Run: headless pygame with SDL's dummy video driver; simulated clock (each Clock.tick advances the game by its frame time, no real sleeping); random seed 0; keys injected as events and as key.get_pressed() state; mouse plan: one left click at the window centre at the start of phase 2, then a move to the lower-right quarter at the start of phase 3.
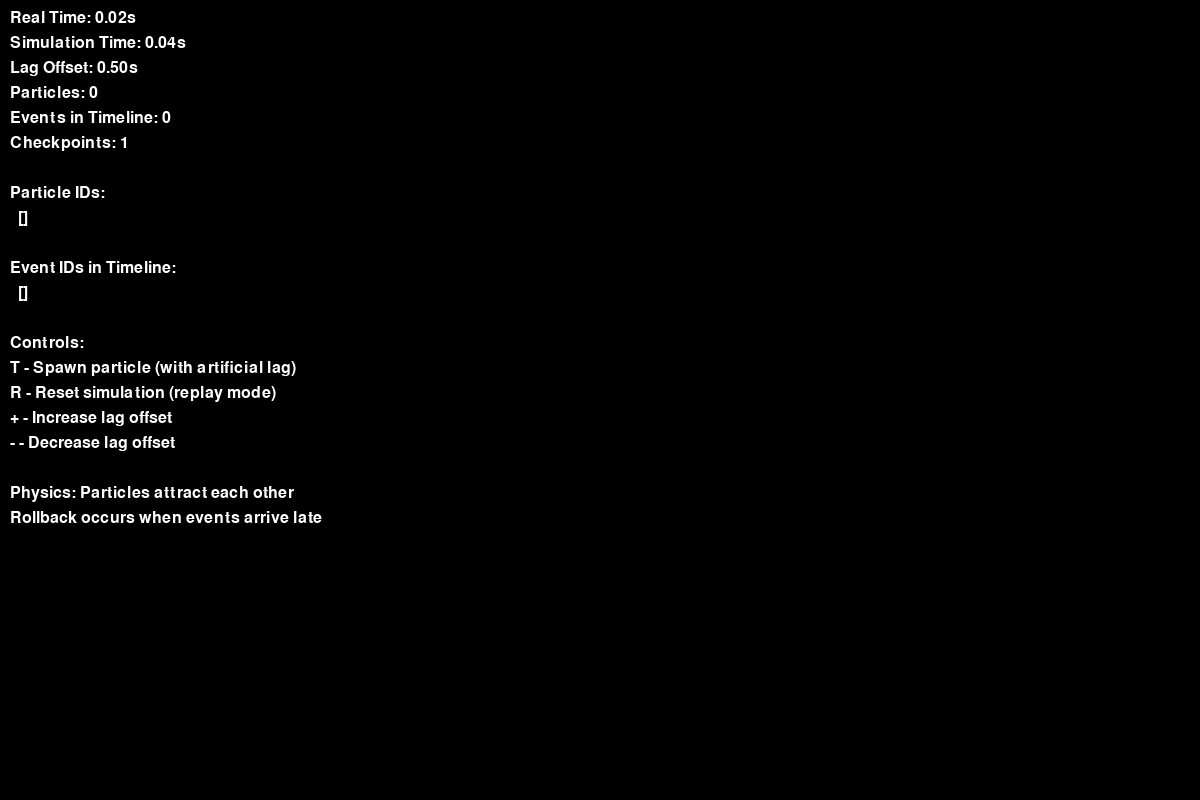
Frame 1 of 4 · flips 1–60 · no input
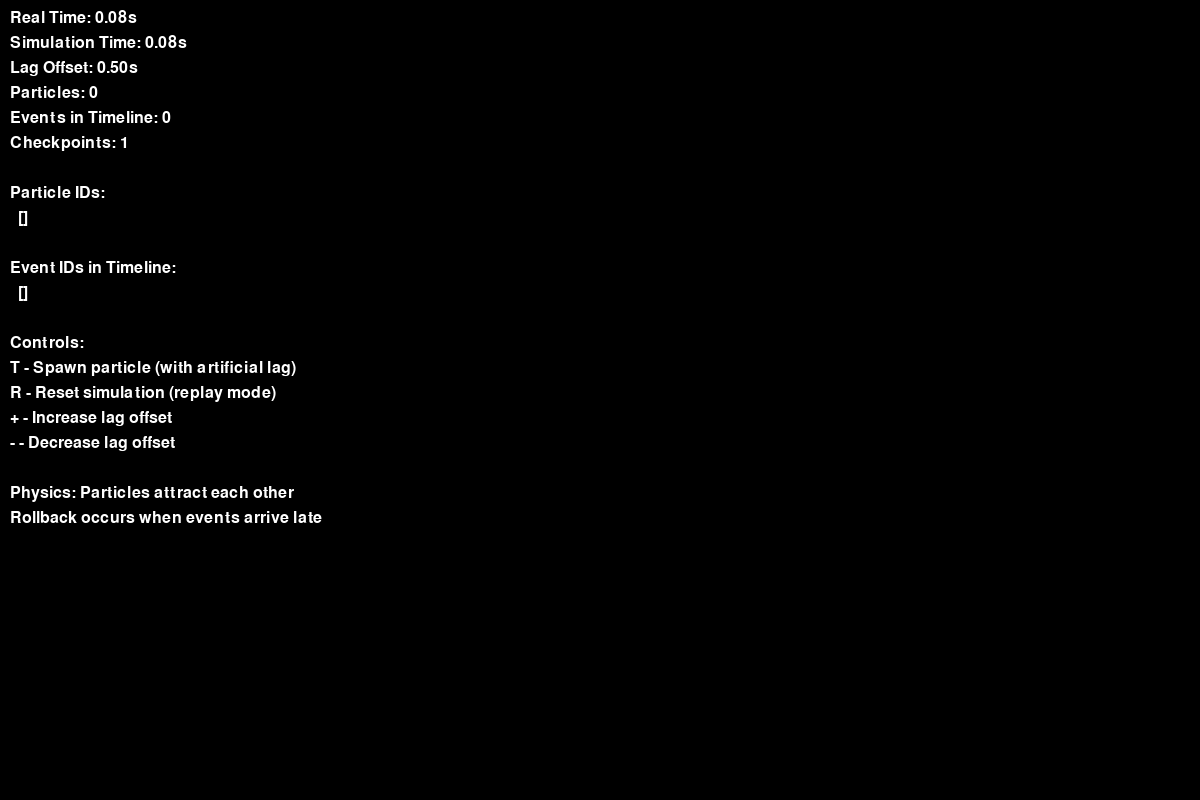
Frame 2 of 4 · flips 61–180 · clicked the window centre · tapped SPACE, RETURN · held RIGHT (→), D
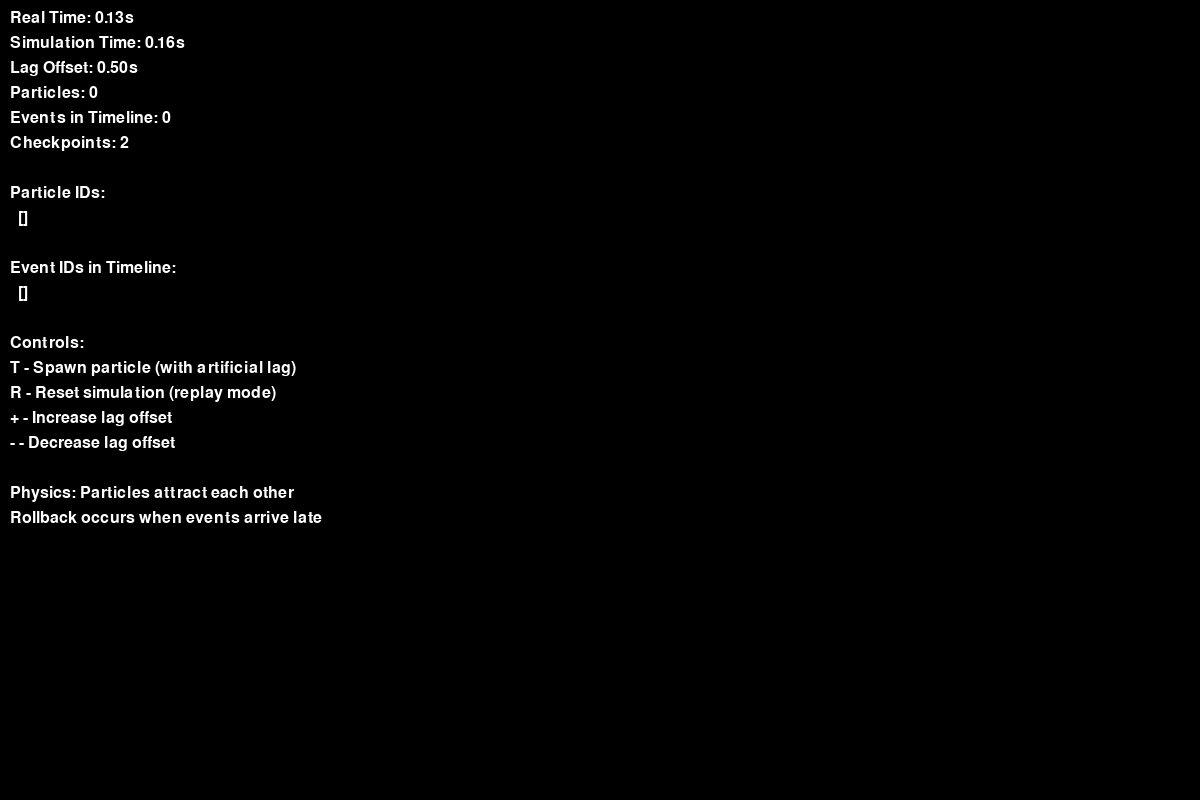
Frame 3 of 4 · flips 181–300 · moved the mouse to the lower-right quarter · held DOWN (↓), S
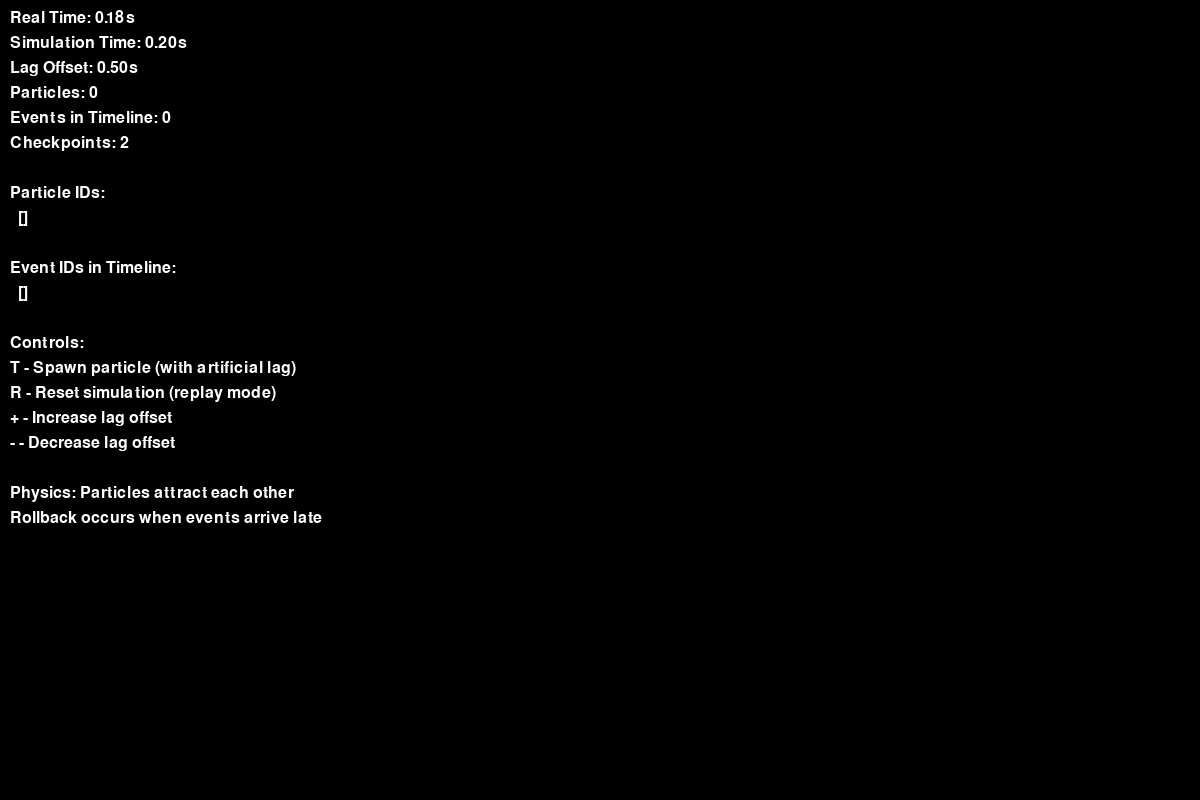
Frame 4 of 4 · flips 301–420 · held LEFT (←), A, UP (↑), W

The pygame program that drew these frames:

import pygame
import time
import math
import copy
from typing import List, Tuple, Optional

# Inicializar Pygame
pygame.init()

# Constantes
SCREEN_WIDTH = 1200
SCREEN_HEIGHT = 800
FPS = 60
SIMULATION_FPS = 25
CHECKPOINT_DURATION = 4.0  # segundos
GRAVITY_CONSTANT = 100.0
MIN_DISTANCE = 30.0  # distancia mínima para atracción

# Colores
BLACK = (0, 0, 0)
WHITE = (255, 255, 255)
RED = (255, 100, 100)
BLUE = (100, 100, 255)
GREEN = (100, 255, 100)
YELLOW = (255, 255, 100)

class Event:
    def __init__(self, timestamp: float, event_type: str, data: dict):
        self.timestamp = timestamp
        self.event_type = event_type
        self.data = data
    
    def __repr__(self):
        return f"Event(t={self.timestamp:.3f}, type={self.event_type}, data={self.data})"

class Particle:
    _next_id = 0  # Contador global para IDs únicos
    
    def __init__(self, mass: int, pos: Tuple[float, float], particle_id: int = None):
        self.mass = mass
        self.pos = list(pos)
        self.vel = [0.0, 0.0]
        self.life = mass
        
        # Asignar ID único y determinista
        if particle_id is not None:
            self.id = particle_id
        else:
            self.id = Particle._next_id
            Particle._next_id += 1
        
    def copy(self):
        new_particle = Particle(self.mass, tuple(self.pos), self.id)
        new_particle.vel = self.vel.copy()
        new_particle.life = self.life
        return new_particle

class TimeSimulationLine:
    def __init__(self):
        self.events = []  # Lista ordenada de eventos por timestamp
    
    def add_event(self, event: Event):
        # Insertar evento manteniendo orden por timestamp
        inserted = False
        for i, existing_event in enumerate(self.events):
            if event.timestamp < existing_event.timestamp:
                self.events.insert(i, event)
                inserted = True
                break
        if not inserted:
            self.events.append(event)
    
    def get_events_until(self, timestamp: float) -> List[Event]:
        """Obtener todos los eventos hasta cierto timestamp"""
        events_until = []
        for event in self.events:
            if event.timestamp <= timestamp:
                events_until.append(event)
            else:
                break
        return events_until
    
    def get_events_in_range(self, start_time: float, end_time: float) -> List[Event]:
        """Obtener eventos en un rango de tiempo"""
        events_in_range = []
        for event in self.events:
            if start_time <= event.timestamp <= end_time:
                events_in_range.append(event)
            elif event.timestamp > end_time:
                break
        return events_in_range

class Checkpoint:
    def __init__(self, timestamp: float, particles: List[Particle]):
        self.timestamp = timestamp
        self.particles = [p.copy() for p in particles]

class SimulationState:
    def __init__(self):
        self.particles = []
        self.simulation_time = 0.0
        self.checkpoints = []
        self.step_duration = 1.0 / SIMULATION_FPS
        
    def copy(self):
        new_state = SimulationState()
        new_state.particles = [p.copy() for p in self.particles]
        new_state.simulation_time = self.simulation_time
        new_state.step_duration = self.step_duration
        return new_state
    
    def add_particle(self, mass: int, pos: Tuple[float, float], particle_id: int = None):
        particle = Particle(mass, pos, particle_id)
        self.particles.append(particle)
    
    def calculate_forces(self, particle1: Particle, particle2: Particle) -> Tuple[float, float]:
        """Calcular fuerza gravitacional entre dos partículas"""
        dx = particle2.pos[0] - particle1.pos[0]
        dy = particle2.pos[1] - particle1.pos[1]
        distance = math.sqrt(dx*dx + dy*dy)
        
        # Si están muy cerca, no hay atracción
        if distance < MIN_DISTANCE:
            return 0.0, 0.0
        
        # Fuerza gravitacional
        force_magnitude = GRAVITY_CONSTANT * particle1.mass * particle2.mass / (distance * distance)
        
        # Componentes de la fuerza
        force_x = force_magnitude * dx / distance
        force_y = force_magnitude * dy / distance
        
        return force_x, force_y
    
    def advance_step(self, timeline: TimeSimulationLine):
        """Avanzar un paso de simulación"""
        next_time = self.simulation_time + self.step_duration
        
        # DEBUG: Mostrar qué eventos deberíamos procesar
        all_events_until_now = timeline.get_events_until(next_time)
        events_that_should_exist = [ev for ev in all_events_until_now if ev.timestamp <= next_time]
        
        # Procesar TODOS los eventos que deberían existir hasta este punto
        existing_particle_ids = {p.id for p in self.particles}
        
        for event in events_that_should_exist:
            if event.event_type == "spawn_particle":
                particle_id = event.data.get("id")
                # Solo crear la partícula si no existe ya
                if particle_id is not None and particle_id not in existing_particle_ids:
                    self.add_particle(event.data["mass"], event.data["pos"], particle_id)
                    existing_particle_ids.add(particle_id)
        
        # Aplicar fuerzas entre partículas
        forces = {}
        for i, p1 in enumerate(self.particles):
            forces[p1.id] = [0.0, 0.0]
            for j, p2 in enumerate(self.particles):
                if i != j:
                    fx, fy = self.calculate_forces(p1, p2)
                    forces[p1.id][0] += fx
                    forces[p1.id][1] += fy
        
        # Actualizar velocidades y posiciones
        for particle in self.particles:
            if particle.id in forces:
                # F = ma, entonces a = F/m
                ax = forces[particle.id][0] / particle.mass
                ay = forces[particle.id][1] / particle.mass
                
                # Actualizar velocidad
                particle.vel[0] += ax * self.step_duration
                particle.vel[1] += ay * self.step_duration
                
                # Actualizar posición
                particle.pos[0] += particle.vel[0] * self.step_duration
                particle.pos[1] += particle.vel[1] * self.step_duration
                
                # Mantener partículas en pantalla (rebote)
                if particle.pos[0] < 0 or particle.pos[0] > SCREEN_WIDTH:
                    particle.vel[0] *= -0.8  # Amortiguamiento en rebote
                    particle.pos[0] = max(0, min(SCREEN_WIDTH, particle.pos[0]))
                
                if particle.pos[1] < 0 or particle.pos[1] > SCREEN_HEIGHT:
                    particle.vel[1] *= -0.8
                    particle.pos[1] = max(0, min(SCREEN_HEIGHT, particle.pos[1]))
        
        self.simulation_time = next_time
    
    def save_checkpoint(self):
        """Guardar checkpoint del estado actual"""
        checkpoint = Checkpoint(self.simulation_time, self.particles)
        self.checkpoints.append(checkpoint)
        
        # Eliminar checkpoints antiguos (más de 4 segundos)
        self.checkpoints = [cp for cp in self.checkpoints 
                          if self.simulation_time - cp.timestamp <= CHECKPOINT_DURATION]
    
    def restore_from_checkpoint(self, timestamp: float) -> bool:
        """Restaurar desde el checkpoint más cercano anterior al timestamp"""
        best_checkpoint = None
        for checkpoint in self.checkpoints:
            if checkpoint.timestamp <= timestamp:
                if best_checkpoint is None or checkpoint.timestamp > best_checkpoint.timestamp:
                    best_checkpoint = checkpoint
        
        if best_checkpoint:
            self.simulation_time = best_checkpoint.timestamp
            self.particles = [p.copy() for p in best_checkpoint.particles]
            return True
        return False
    
    def reset_to_initial(self):
        """Resetear al estado inicial"""
        self.particles = []
        self.simulation_time = 0.0

class Game:
    def __init__(self):
        self.screen = pygame.display.set_mode((SCREEN_WIDTH, SCREEN_HEIGHT))
        pygame.display.set_caption("Rollback Netcode Simulation")
        self.clock = pygame.time.Clock()
        self.font = pygame.font.Font(None, 24)
        
        # Tiempos
        self.real_time = 0.0
        self.start_time = time.time()
        
        # Estado de simulación
        self.simulation_state = SimulationState()
        self.initial_state = self.simulation_state.copy()
        self.timeline = TimeSimulationLine()
        
        # Control de lag artificial
        self.lag_offset = 0.5  # segundos de lag simulado
        
        # Velocidad de simulación
        self.simulation_speed = 1.0 
        
        # ID único para eventos
        self.next_event_id = 0
        
        self.running = True
    
    def handle_events(self):
        mouse_pos = pygame.mouse.get_pos()
        
        for event in pygame.event.get():
            if event.type == pygame.QUIT:
                self.running = False
            
            elif event.type == pygame.KEYDOWN:
                if event.key == pygame.K_t:
                    # Crear partícula con lag artificial
                    spawn_time = self.real_time - self.lag_offset
                    spawn_event = Event(
                        timestamp=spawn_time,
                        event_type="spawn_particle",
                        data={
                            "mass": 20,
                            "pos": mouse_pos,
                            "id": self.next_event_id
                        }
                    )
                    self.next_event_id += 1
                    self.process_new_event(spawn_event)
                
                elif event.key == pygame.K_r:
                    # Reiniciar simulación (replay)
                    self.simulation_state.reset_to_initial()
                    # Resetear el contador de IDs también
                    Particle._next_id = 0
                
                elif event.key == pygame.K_PLUS or event.key == pygame.K_EQUALS:
                    # Aumentar lag
                    self.lag_offset = min(3.0, self.lag_offset + 0.1)
                
                elif event.key == pygame.K_MINUS:
                    # Disminuir lag
                    self.lag_offset = max(0.0, self.lag_offset - 0.1)
    
    def process_new_event(self, event: Event):
        """Procesar un nuevo evento que puede requerir rollback"""
        self.timeline.add_event(event)
        
        # ¿Necesitamos rollback?
        if event.timestamp < self.simulation_state.simulation_time:
            print(f"ROLLBACK necesario: evento en {event.timestamp:.3f}, sim_time: {self.simulation_state.simulation_time:.3f}")
            
            # Intentar restaurar desde checkpoint
            if self.simulation_state.restore_from_checkpoint(event.timestamp):
                print(f"Restaurado a checkpoint: {self.simulation_state.simulation_time:.3f}")
                print(f"Eventos totales en timeline: {len(self.timeline.events)}")
                
                # Mostrar todos los eventos que deberían procesarse
                events_to_process = self.timeline.get_events_until(self.real_time)
                print(f"Eventos que deben procesarse: {len(events_to_process)}")
                for ev in events_to_process:
                    if ev.timestamp >= self.simulation_state.simulation_time:
                        print(f"  - Evento ID {ev.data.get('id')} en t={ev.timestamp:.3f}")
            else:
                print("No hay checkpoint disponible, reiniciando")
                self.simulation_state.reset_to_initial()
    
    def update_simulation(self):
        """Actualizar la simulación hacia el real_time"""
        # Determinar cuántos pasos necesitamos avanzar
        time_diff = self.real_time - self.simulation_state.simulation_time
        
        if time_diff > 0:
            # Si estamos atrasados, acelerar
            if time_diff > 0.1:  # Si estamos muy atrasados
                steps_needed = int(time_diff / self.simulation_state.step_duration)
                steps_this_frame = min(10, steps_needed)  # Máximo 10 pasos por frame
            else:
                steps_this_frame = 1
            
            for _ in range(steps_this_frame):
                if self.simulation_state.simulation_time < self.real_time:
                    self.simulation_state.advance_step(self.timeline)
                    
                    # Guardar checkpoint cada pocos pasos
                    if len(self.simulation_state.checkpoints) == 0 or \
                       self.simulation_state.simulation_time - self.simulation_state.checkpoints[-1].timestamp >= 0.1:
                        self.simulation_state.save_checkpoint()
    
    def render(self):
        self.screen.fill(BLACK)
        
        # Dibujar partículas
        colors = [RED, BLUE, GREEN, YELLOW]
        for i, particle in enumerate(self.simulation_state.particles):
            color = colors[i % len(colors)]
            radius = max(5, particle.mass // 4)
            pygame.draw.circle(
                self.screen, 
                color, 
                (int(particle.pos[0]), int(particle.pos[1])), 
                radius
            )
            
            # Dibujar ID de partícula (usar el ID real, no el índice)
            id_text = self.font.render(f"{particle.id}", True, WHITE)
            self.screen.blit(id_text, (particle.pos[0] + radius + 2, particle.pos[1] - 10))
        
        # Información en pantalla
        info_texts = [
            f"Real Time: {self.real_time:.2f}s",
            f"Simulation Time: {self.simulation_state.simulation_time:.2f}s",
            f"Lag Offset: {self.lag_offset:.2f}s",
            f"Particles: {len(self.simulation_state.particles)}",
            f"Events in Timeline: {len(self.timeline.events)}",
            f"Checkpoints: {len(self.simulation_state.checkpoints)}",
            "",
            "Particle IDs:",
            f"  {[p.id for p in self.simulation_state.particles]}",
            "",
            "Event IDs in Timeline:",
            f"  {[ev.data.get('id', '?') for ev in self.timeline.events]}",
            "",
            "Controls:",
            "T - Spawn particle (with artificial lag)",
            "R - Reset simulation (replay mode)",
            "+ - Increase lag offset",
            "- - Decrease lag offset",
            "",
            "Physics: Particles attract each other",
            "Rollback occurs when events arrive late"
        ]
        
        y_offset = 10
        for text in info_texts:
            if text:
                rendered = self.font.render(text, True, WHITE)
                self.screen.blit(rendered, (10, y_offset))
            y_offset += 25
        
        pygame.display.flip()
    
    def run(self):
        while self.running:
            # Actualizar real_time
            self.real_time = time.time() - self.start_time
            
            self.handle_events()
            self.update_simulation()
            self.render()
            
            self.clock.tick(FPS)
        
        pygame.quit()

if __name__ == "__main__":
    game = Game()
    game.run()
